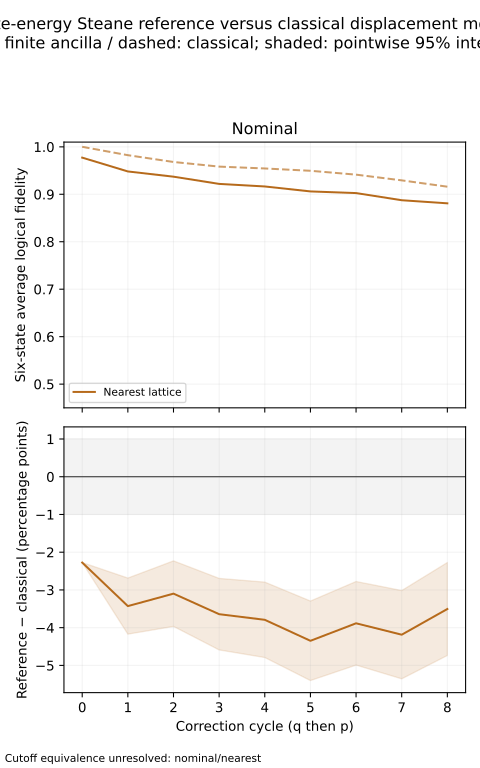

Data behind this chart, as committed beside it:
point, decoder, cycle, cutoff, population_gate_pass, classical_fidelity, replayed_fidelity, reference_fidelity, reference_ci95_low, reference_ci95_high, difference, difference_ci95_low, difference_ci95_high, mean_edge_weight, max_edge_weight
nominal, nearest, 0, 3072, True, 1.0, 0.9772, 0.9772, 0.9772, 0.9772, -0.02275, -0.02275, -0.02275, 3.696849376036776e-217, 4.7203483695597485e-217
nominal, nearest, 1, 3072, True, 0.9824, 0.9567, 0.9452, 0.9375, 0.9529, -0.03723, -0.04482, -0.02964, 1.730525468541455e-06, 6.510314519767832e-06
nominal, nearest, 2, 3072, True, 0.9681, 0.9432, 0.9348, 0.9264, 0.9432, -0.03325, -0.04198, -0.02452, 2.1098828718053608e-06, 1.0828793825518132e-05
nominal, nearest, 3, 3072, True, 0.9583, 0.9339, 0.9202, 0.9109, 0.9295, -0.03813, -0.04762, -0.02865, 2.1844194810225498e-06, 5.385654331377117e-05
nominal, nearest, 4, 3072, True, 0.9544, 0.9301, 0.9146, 0.905, 0.9242, -0.03985, -0.04986, -0.02984, 2.057981331852594e-06, 1.6708217118037975e-05
nominal, nearest, 5, 3072, True, 0.9495, 0.9257, 0.9037, 0.8936, 0.9139, -0.0458, -0.05638, -0.03523, 2.027908595839294e-06, 2.0527269822404754e-05
nominal, nearest, 6, 3072, False, 0.9414, 0.9182, 0.8991, 0.8887, 0.9094, -0.04233, -0.05339, -0.03127, 0.0001146, 0.3456
nominal, nearest, 7, 3072, False, 0.9294, 0.9068, 0.8824, 0.8713, 0.8935, -0.04692, -0.05858, -0.03526, 0.0003174, 0.9499
nominal, nearest, 8, 3072, False, 0.916, 0.8939, 0.8755, 0.8641, 0.8869, -0.04047, -0.05277, -0.02817, 0.0001776, 0.3609
nominal, nearest, 0, 4096, True, 1.0, 0.9772, 0.9772, 0.9772, 0.9772, -0.02275, -0.02275, -0.02275, 3.4070063613048807e-289, 5.388621527244088e-289
nominal, nearest, 1, 4096, True, 0.9824, 0.9567, 0.9481, 0.9407, 0.9556, -0.03429, -0.04172, -0.02685, 2.600694407604049e-06, 6.23011813457164e-06
nominal, nearest, 2, 4096, True, 0.9681, 0.9432, 0.9371, 0.9289, 0.9454, -0.03098, -0.03966, -0.0223, 2.14010267131767e-06, 1.1467360898951871e-05
nominal, nearest, 3, 4096, True, 0.9583, 0.9339, 0.9219, 0.9127, 0.9311, -0.03643, -0.04591, -0.02695, 1.9294129120369035e-06, 1.6857978421899376e-05
nominal, nearest, 4, 4096, True, 0.9544, 0.9301, 0.9165, 0.907, 0.926, -0.03792, -0.04791, -0.02793, 1.7534305849537754e-06, 1.4089794013501441e-05
nominal, nearest, 5, 4096, True, 0.9495, 0.9257, 0.9061, 0.896, 0.9161, -0.04348, -0.05402, -0.03295, 1.710411160847445e-06, 1.2288834715646089e-05
nominal, nearest, 6, 4096, True, 0.9414, 0.9182, 0.9026, 0.8924, 0.9128, -0.03884, -0.04992, -0.02777, 1.6846978256945962e-06, 0.0001971
nominal, nearest, 7, 4096, True, 0.9294, 0.9068, 0.8875, 0.8766, 0.8984, -0.04187, -0.05356, -0.03017, 1.7886187872299997e-06, 0.0005263
nominal, nearest, 8, 4096, True, 0.916, 0.8939, 0.881, 0.8698, 0.8921, -0.03506, -0.04737, -0.02274, 2.716066206575767e-06, 0.003293
